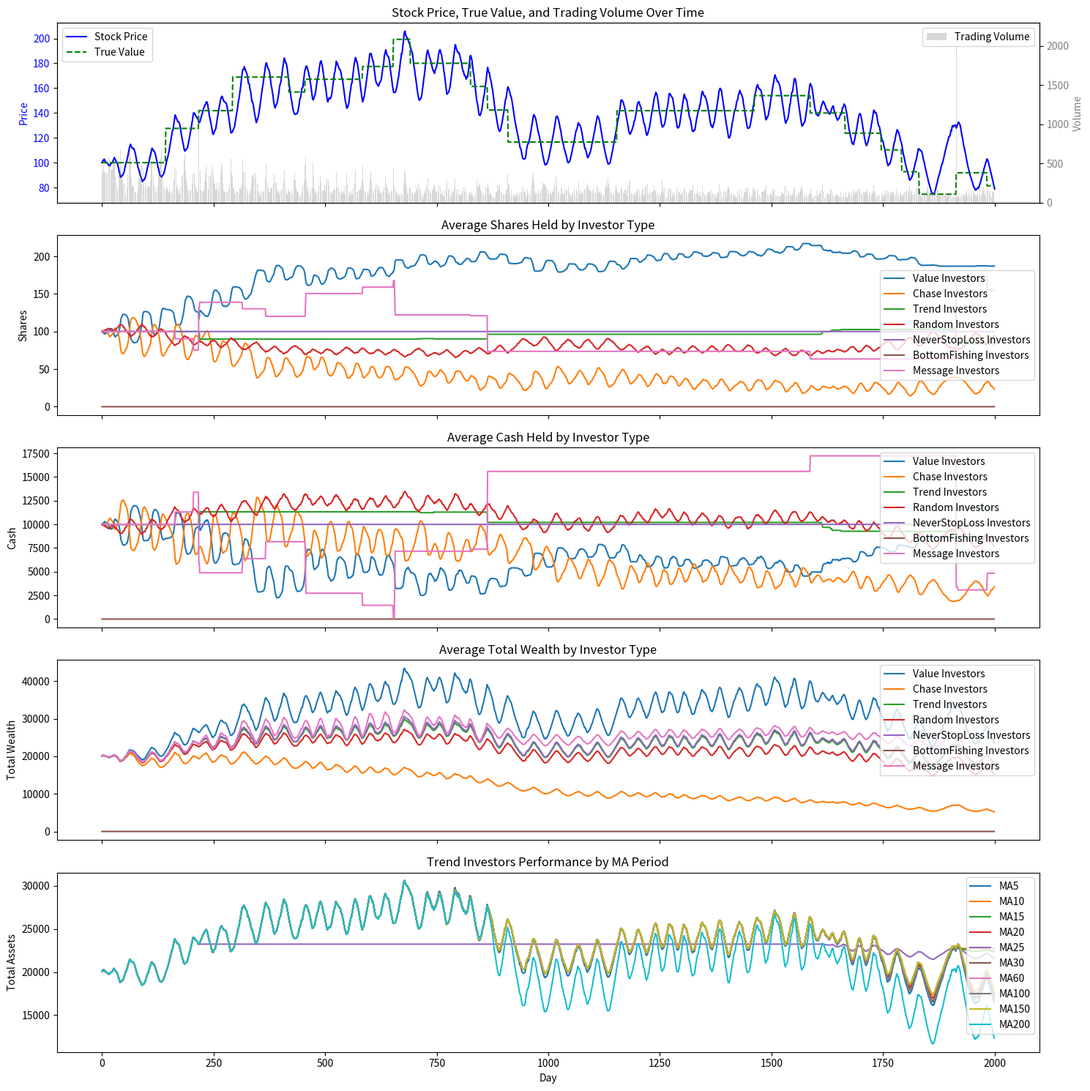

This figure's Python source:
# Version 3.2.1.1
# Upgrade notes from version 3.1.0:
# 1. Enhanced investor behavior modeling:
#    - Added Bottom Fishing Investor class for implementing batch buying strategy
#    - Added Message Investor class with delayed information processing
#    - Removed Insider Trader class to maintain market fairness
#
# 2. Improved market mechanism:
#    - Added transaction fee mechanism (buy_fee_rate and sell_fee_rate)
#    - Implemented capital injection and withdrawal functionality
#    - Added executed volume tracking and history
#
# 3. Enhanced visualization:
#    - Added trading volume display in the first subplot
#    - Added capital change event markers on price chart
#    - Improved trend investor performance analysis by MA periods
#
# 4. Code optimization:
#    - Improved error handling and parameter validation
#    - Enhanced documentation and code comments
#    - Better separation of concerns in market operations

import numpy as np
import matplotlib.pyplot as plt

class Investor:
    """
    Base Investor class - Defines basic properties and methods for all investors

    Properties:
        shares: Number of shares held
        cash: Cash held
    """
    def __init__(self, shares, cash):
        self.shares = shares  # shares held
        self.cash = cash      # cash held

    def trade(self, price, market):
        """Trading method to be implemented by subclasses"""
        pass

    def decide_price(self, current_price, market):
        """Method to decide trading price and quantity, implemented by subclasses
        Returns: (action, price, shares)
            action: 'buy', 'sell' or 'hold'
            price: trading price
            shares: number of shares
        """
        return ('hold', 0, 0)

class ValueInvestor(Investor):
    """
    Value Investor - Trades based on estimated intrinsic value of the stock

    Strategy:
    - Sell when market price is above estimated value
    - Buy when market price is below estimated value
    - Trading volume proportional to price deviation

    Properties:
        value_estimate: Estimated value of the stock
        k: Trading sensitivity coefficient
    """
    def __init__(self, shares, cash, value_estimate, k=1, estimation_error=0.1):
        super().__init__(shares, cash)
        self.value_estimate = value_estimate  # estimated stock value
        self.k = k  # trading sensitivity
        self.estimation_error = estimation_error  # standard deviation of estimation error

    def decide_price(self, current_price, market):
        """Decide trading action based on difference between current price and estimated value"""
        diff = (current_price - self.value_estimate) / self.value_estimate  # Calculate price deviation percentage
        if diff > 0:  # Current price above estimate, consider selling
            sell_amount = self.k * diff * self.value_estimate  # Selling amount proportional to price deviation
            sell_shares = min(sell_amount, self.shares)
            if sell_shares > 0:
                sell_price = max(current_price * 0.99, self.value_estimate)  # Selling price slightly below market
                return ('sell', sell_price, sell_shares)
        elif diff < 0:  # Current price below estimate, consider buying
            buy_amount = self.k * -diff * self.value_estimate  # Buying amount proportional to price deviation
            buy_shares = min(buy_amount, self.cash / current_price)
            if buy_shares > 0:
                buy_price = min(current_price * 1.01, self.value_estimate)  # Buying price slightly above market
                return ('buy', buy_price, buy_shares)
        return ('hold', 0, 0)  # No trading signal

    def trade(self, price, market):
        """Execute specific trading operation"""
        action, order_price, shares = self.decide_price(price, market)
        if action == 'buy':
            market.place_order('buy', order_price, shares, self)
        elif action == 'sell':
            market.place_order('sell', order_price, shares, self)

class ChaseInvestor(Investor):
    """
    Chase Investor - Trades based on price change velocity

    Strategy:
    - Buy more when price rises faster (proportional to remaining cash)
    - Sell more when price falls faster (proportional to remaining shares)
    - Trading volume proportional to price change velocity

    Properties:
        N: Observation period for calculating price change velocity
    """
    def __init__(self, shares, cash, N=None):
        super().__init__(shares, cash)
        self.N = N  # observation period
        self._n_initialized = False  # flag to track if N is initialized

    def calculate_velocity(self, prices):
        """Calculate price change velocity"""
        if len(prices) < 2:
            return 0.0
        # Calculate price change rate
        price_changes = []
        for i in range(1, len(prices)):
            if prices[i-1] > 0:  # ensure denominator is positive, avoid division by zero or negative
                change = (prices[i] - prices[i-1]) / prices[i-1]
                price_changes.append(change)
        # Check if there are valid price changes
        if not price_changes:
            return 0.0
        # Return average change rate
        return float(sum(price_changes)) / len(price_changes) if price_changes else 0.0  # ensure float return and check list is not empty

    def decide_price(self, current_price, market):
        """Decide trading action based on price change velocity"""
        # Ensure N is initialized
        if self.N is None and not self._n_initialized:
            self.N = market._rng.choice([3, 5, 10, 15, 20])
            self._n_initialized = True

        if len(market.price_history) >= self.N:
            recent_prices = market.price_history[-self.N:]  # get recent price history
            velocity = self.calculate_velocity(recent_prices)  # calculate price change velocity

            if velocity > 0:  # Price rising trend
                # Buy ratio proportional to velocity, max 80% of cash
                buy_ratio = min(abs(velocity) * 5, 1)  # Convert velocity to buy ratio
                buy_shares = int((self.cash * buy_ratio) / current_price)
                if buy_shares > 0:
                    buy_price = current_price * 1.02  # accept slightly higher buying price
                    return ('buy', buy_price, buy_shares)
            elif velocity < 0:  # Price falling trend
                # Sell ratio proportional to velocity, max 80% of shares
                sell_ratio = min(abs(velocity) * 5, 1)  # Convert velocity to sell ratio
                sell_shares = int(self.shares * sell_ratio)
                if sell_shares > 0:
                    sell_price = current_price * 0.98  # accept slightly lower selling price
                    return ('sell', sell_price, sell_shares)
        return ('hold', 0, 0)  # no trading signal

    def trade(self, price, market):
        """Execute specific trading operation"""
        action, order_price, shares = self.decide_price(price, market)
        if action == 'buy':
            market.place_order('buy', order_price, shares, self)
        elif action == 'sell':
            market.place_order('sell', order_price, shares, self)

class TrendInvestor(Investor):
    """
    Trend Investor - Trades based on moving average

    Strategy:
    - Buy all when price first crosses above moving average
    - Sell all when price first crosses below moving average

    Properties:
        M: Moving average period
        above_ma: Record if price is above MA
    """
    def __init__(self, shares, cash, M):
        super().__init__(shares, cash)
        self.M = M  # moving average period
        self.above_ma = None  # Record if price is above MA

    def decide_price(self, current_price, market):
        """Decide trading action based on price's relationship with moving average"""
        if len(market.price_history) >= self.M:
            # calculate simple moving average
            recent_prices = market.price_history[-self.M:]
            if not recent_prices or len(recent_prices) < self.M:  # check if enough price data
                return ('hold', 0, 0)
            sma = float(sum(recent_prices)) / len(recent_prices)  # already checked list is not empty, safe to use length
            current_above_ma = current_price > sma

            # detect price crossing MA
            if self.above_ma is None:
                self.above_ma = current_above_ma
            elif current_above_ma != self.above_ma:  # price crosses MA
                self.above_ma = current_above_ma
                if current_above_ma:  # crosses above MA, buy all
                    buy_shares = self.cash // current_price  # calculate maximum shares to buy
                    if buy_shares > 0:
                        buy_price = current_price * 1.01
                        return ('buy', buy_price, buy_shares)
                else:  # crosses below MA, sell all
                    if self.shares > 0:
                        sell_price = current_price * 0.99
                        return ('sell', sell_price, self.shares)
        return ('hold', 0, 0)  # no trading signal

    def trade(self, price, market):
        action, order_price, shares = self.decide_price(price, market)
        if action == 'buy':
            market.place_order('buy', order_price, shares, self)
        elif action == 'sell':
            market.place_order('sell', order_price, shares, self)

class RandomInvestor(Investor):
    """
    Random Investor - Simulates irrational trading behavior

    Strategy:
    - Randomly decides to buy or sell
    - Trades at randomly deviated prices
    - Uses fixed ratio for trading

    Properties:
        p: Probability of buying or selling
        ratio: Fixed ratio for each trade
    """
    def __init__(self, shares, cash, p=0.2, ratio=0.1, seed=None):
        super().__init__(shares, cash)
        self.p = p  # trading probability
        self.ratio = ratio  # fixed trading ratio
        self._rng_investor = np.random.RandomState(seed if seed is not None else np.random.randint(0, 1000000))

    def decide_price(self, current_price, market):
        """Randomly decide trading action and price"""
        # Randomly choose action: buy, sell or hold
        action = self._rng_investor.choice(['buy', 'sell', 'hold'], p=[self.p, self.p, 1 - 2 * self.p])
        if action == 'buy':
            buy_shares = int(self.cash * self.ratio / current_price)
            if buy_shares > 0 and self.cash >= buy_shares * current_price:
                # Random deviation ±5% from current price
                price_factor = market._rng.uniform(0.95, 1.05)
                buy_price = current_price * price_factor
                return ('buy', buy_price, buy_shares)
        elif action == 'sell':
            sell_shares = int(self.shares * self.ratio)
            if sell_shares > 0:
                # Random deviation ±5% from current price
                price_factor = market._rng.uniform(0.95, 1.05)
                sell_price = current_price * price_factor
                return ('sell', sell_price, sell_shares)
        return ('hold', 0, 0)  # No trading signal

    def trade(self, price, market):
        """Execute specific trading operation"""
        action, order_price, shares = self.decide_price(price, market)
        if action == 'buy':
            market.place_order('buy', order_price, shares, self)
        elif action == 'sell':
            market.place_order('sell', order_price, shares, self)

class NeverStopLossInvestor(Investor):
    """
    Never Stop Loss Investor - Holds positions until price recovers to entry point

    Strategy:
    - May buy all-in at random moments
    - If in loss after buying, continues to hold
    - Only considers selling when price rises above entry point

    Properties:
        buy_price: Entry price, None if not holding
        buy_probability: Probability of buying
        profit_target: Target profit percentage
    """
    def __init__(self, shares, cash, buy_probability=0.05, profit_target=0.1, seed=None):
        super().__init__(shares, cash)
        self.buy_price = None  # Entry price, initially None
        self.buy_probability = buy_probability  # Probability of buying
        self.profit_target = profit_target  # Target profit percentage
        self._rng_investor = np.random.RandomState(seed if seed is not None else np.random.randint(0, 1000000))

    def decide_price(self, current_price, market):
        """Decide trading action based on current position status and price"""
        # If no position, consider buying
        if self.shares == 0 and self.buy_price is None:
            # Randomly decide whether to buy
            if self._rng_investor.random() < self.buy_probability:
                # Buy all-in
                buy_shares = int(self.cash / current_price)
                if buy_shares > 0:
                    self.buy_price = current_price  # Record entry price
                    buy_price = current_price * 1.01  # Accept slightly higher buy price
                    return ('buy', buy_price, buy_shares)

        # If holding position and current price is above entry price, consider selling
        elif self.shares > 0 and self.buy_price is not None:
            # Calculate current profit ratio
            profit_ratio = (current_price - self.buy_price) / self.buy_price

            # If profit target reached, sell
            if profit_ratio >= self.profit_target:
                sell_price = current_price * 0.99  # Accept slightly lower sell price
                sell_shares = self.shares  # Sell all shares
                self.buy_price = None  # Reset entry price
                return ('sell', sell_price, sell_shares)

        return ('hold', 0, 0)  # No trading signal or holding waiting for recovery

    def trade(self, price, market):
        """Execute specific trading operation"""
        action, order_price, shares = self.decide_price(price, market)
        if action == 'buy':
            market.place_order('buy', order_price, shares, self)
        elif action == 'sell':
            market.place_order('sell', order_price, shares, self)

class BottomFishingInvestor(Investor):
    """
    Bottom Fishing Investor - Buys in batches after price drops x% from 100-day high

    Properties:
        profit_target: Target profit percentage (10%-50%)
        avg_cost: Weighted average cost of holding positions
        trigger_drop: Trigger drop percentage for buying (5%-15%)
        step_drop: Drop percentage for each batch buy (5%-15%)
    """
    def __init__(self, shares, cash, profit_target=None, seed=None):
        super().__init__(shares, cash)
        self.avg_cost = None  # Weighted average cost of positions
        self.profit_target = profit_target if profit_target is not None else np.random.uniform(0.1, 0.5)
        self._rng_investor = np.random.RandomState(seed if seed is not None else np.random.randint(0, 1000000))
        self.trigger_drop = self._rng_investor.uniform(0.05, 0.15)  # Trigger percentage for buying
        self.step_drop = self._rng_investor.uniform(0.05, 0.15)    # Percentage for each batch buy
        self.last_buy_price = None  # Record last buying price

    def decide_price(self, current_price, market):
        # Selling logic: sell all when profit target is reached
        if self.shares > 0 and self.avg_cost is not None:
            profit_ratio = (current_price - self.avg_cost) / self.avg_cost
            if profit_ratio >= self.profit_target:
                sell_price = current_price * 0.99
                return ('sell', sell_price, self.shares)

        # Buying logic: start buying when price drops trigger_drop% from 100-day high, buy more every step_drop%
        if len(market.price_history) >= 100:
            peak_price = max(market.price_history[-100:])
            drop_from_peak = (peak_price - current_price) / peak_price

            # Check if drop percentage reaches trigger point
            if drop_from_peak >= self.trigger_drop:
                # Calculate how many steps price has dropped
                drop_steps = int((drop_from_peak - self.trigger_drop) / self.step_drop)
                if drop_steps > 0:
                    # Buy more as price drops more (max 80% of cash)
                    buy_ratio = min(0.8, 0.1 + drop_steps * 0.1)
                    buy_shares = int((self.cash * buy_ratio) / current_price)
                    if buy_shares > 0:
                        buy_price = current_price * 1.01
                        return ('buy', buy_price, buy_shares)

        return ('hold', 0, 0)

    def trade(self, price, market):
        action, order_price, shares = self.decide_price(price, market)
        if action == 'buy':
            # Update weighted average cost
            total_cost = (self.avg_cost * self.shares if self.avg_cost is not None else 0) + order_price * shares
            total_shares = self.shares + shares
            self.avg_cost = total_cost / total_shares if total_shares > 0 else None
            market.place_order('buy', order_price, shares, self)
        elif action == 'sell':
            market.place_order('sell', order_price, shares, self)
            self.avg_cost = None  # Reset cost after selling all positions

# 内幕交易者类已移除

class MessageInvestor(Investor):
    """
    Message Investor - Receives information about stock value changes with 1-5 days delay

    Properties:
        delay_days: Days of delay before receiving value change information (1-5 days)
        profit_target: Target profit percentage (default 15%)
        stop_loss: Stop loss percentage (default 20%)
        max_hold_days: Maximum holding period (default 30 days)
        holding_days: Current holding period
        entry_price: Entry price
    """
    def __init__(self, shares, cash, delay_days=None, profit_target=0.39, stop_loss=0.20, max_hold_days=200, seed=None):
        super().__init__(shares, cash)
        self._rng = np.random.RandomState(seed if seed is not None else np.random.randint(0, 1000000))
        self.delay_days = delay_days if delay_days is not None else self._rng.randint(1, 6)
        self.profit_target = profit_target
        self.stop_loss = stop_loss
        self.max_hold_days = max_hold_days
        self.holding_days = 0
        self.entry_price = None

    def decide_price(self, current_price, market):
        # Update holding period
        if self.shares > 0 and self.entry_price is not None:
            self.holding_days += 1
            profit_ratio = (current_price - self.entry_price) / self.entry_price
            if (profit_ratio >= self.profit_target or
                profit_ratio <= -self.stop_loss or
                self.holding_days >= self.max_hold_days):
                sell_price = current_price * 0.99
                sell_shares = self.shares
                self.entry_price = None
                self.holding_days = 0
                return ('sell', sell_price, sell_shares)

        # Get delayed value change information
        current_day = len(market.price_history) - 1
        if current_day >= self.delay_days:  # Ensure enough historical data
            past_value = market.value_history[current_day - self.delay_days]
            current_value = market.value_history[current_day]
            value_change = current_value - past_value

            if abs(value_change) > 0:  # If value change detected
                if value_change > 0:  # Value increases and no position, buy
                    buy_shares = int(self.cash * 0.99 / current_price)
                    if buy_shares > 0:
                        buy_price = current_price * 1.01
                        self.entry_price = current_price
                        self.holding_days = 0
                        return ('buy', buy_price, buy_shares)
                elif value_change < 0 and self.shares > 0:  # Value decreases and holding position, sell
                    sell_price = current_price * 0.99
                    sell_shares = self.shares
                    self.entry_price = None
                    self.holding_days = 0
                    return ('sell', sell_price, sell_shares)

        return ('hold', 0, 0)

    def trade(self, price, market):
        action, order_price, shares = self.decide_price(price, market)
        if action in ['buy', 'sell']:
            market.place_order(action, order_price, shares, self)

class Market:
    """
    Stock Market - Market simulator implementing call auction mechanism

    Strategy:
    - Collect buy and sell orders
    - Determine clearing price through call auction
    - Execute trades based on price priority
    - Stock value changes as a random square wave
    - Support capital injection and withdrawal on specified dates
    - Implement transaction fee mechanism

    Properties:
        price: Current market price
        price_tick: Minimum price movement unit
        price_history: Price history
        buy_orders: Buy order queue
        sell_orders: Sell order queue
        executed_volume: Executed trading volume
        true_value: True stock value
        value_history: Value history
        seed: Random seed
        capital_change_history: Capital change history
        buy_fee_rate: Buy transaction fee rate
        sell_fee_rate: Sell transaction fee rate
        fee_income: Accumulated fee income
    """
    def __init__(self, initial_price, price_tick=0.01, seed=None, buy_fee_rate=0.001, sell_fee_rate=0.002):
        self.price = initial_price  # Initial price
        self.price_tick = price_tick  # Minimum price tick
        self.price_history = [initial_price]  # Price history
        self.buy_orders = []  # Buy orders queue
        self.sell_orders = []  # Sell orders queue
        self.executed_volume = 0  # Executed volume
        self.true_value = initial_price  # Initial true value
        self.value_history = [initial_price]  # Value history
        self._last_jump_day = 0  # Last day when value jumped
        self._next_jump_interval = None  # Interval to next jump
        self.seed = seed if seed is not None else np.random.randint(0, 1000000)
        self._rng_value = np.random.RandomState(self.seed)
        self._rng = np.random.RandomState(self.seed + 9999)
        self.executed_volume_history = []  # Daily executed volume history
        self.capital_change_history = []  # Capital injection/withdrawal history [(day, type, amount, percentage)]
        self.buy_fee_rate = buy_fee_rate  # Buy transaction fee rate, default 0.1%
        self.sell_fee_rate = sell_fee_rate  # Sell transaction fee rate, default 0.2%
        self.fee_income = 0  # Accumulated fee income

    def place_order(self, order_type, price, shares, investor):
        if order_type == 'buy':
            self.buy_orders.append((price, shares, investor))
        elif order_type == 'sell':
            self.sell_orders.append((price, shares, investor))

    def call_auction(self, buy_orders, sell_orders, last_price):
        # 检查订单列表是否为空
        if not buy_orders or not sell_orders:
            return last_price, 0, set(), set()
        buy_orders_sorted = sorted(enumerate(buy_orders), key=lambda x: x[1][0], reverse=True)
        sell_orders_sorted = sorted(enumerate(sell_orders), key=lambda x: x[1][0])
        possible_prices = sorted(set([order[0] for order in buy_orders + sell_orders]))
        if not possible_prices:
            return last_price, 0, set(), set()
        max_volume = 0
        clearing_price = last_price
        for test_price in possible_prices:
            buy_volume = sum(shares for price, shares, _ in buy_orders if price >= test_price)
            sell_volume = sum(shares for price, shares, _ in sell_orders if price <= test_price)
            executed = min(buy_volume, sell_volume)
            if executed > max_volume:
                max_volume = executed
                clearing_price = test_price
            elif executed == max_volume and abs(test_price - last_price) < abs(clearing_price - last_price):
                clearing_price = test_price
        executed_buy_idx = set()
        executed_sell_idx = set()
        remain_buy = max_volume
        for idx, (price, shares, investor) in buy_orders_sorted:
            if price >= clearing_price and remain_buy > 0:
                exec_shares = min(shares, remain_buy)
                remain_buy -= exec_shares
                executed_buy_idx.add(idx)
        remain_sell = max_volume
        for idx, (price, shares, investor) in sell_orders_sorted:
            if price <= clearing_price and remain_sell > 0:
                exec_shares = min(shares, remain_sell)
                remain_sell -= exec_shares
                executed_sell_idx.add(idx)
        return clearing_price, max_volume, executed_buy_idx, executed_sell_idx

    def execute_trades(self, clearing_price, max_volume, buy_orders, sell_orders, executed_buy_idx, executed_sell_idx):
        # Ensure all parameters are valid
        if max_volume <= 0 or not buy_orders or not sell_orders or not executed_buy_idx or not executed_sell_idx:
            return

        # Execute buy orders
        remain = max_volume
        buy_orders_sorted = sorted(enumerate(buy_orders), key=lambda x: x[1][0], reverse=True)
        if buy_orders_sorted:  # Ensure there are buy orders
            for idx, (price, shares, investor) in buy_orders_sorted:
                if idx in executed_buy_idx and remain > 0:
                    exec_shares = min(shares, remain)
                    remain -= exec_shares

                    # Calculate transaction amount and buy fee
                    trade_amount = exec_shares * clearing_price
                    buy_fee = trade_amount * self.buy_fee_rate

                    # Update investor's position and cash (deduct fee)
                    investor.shares += exec_shares
                    investor.cash -= (trade_amount + buy_fee)

                    # Accumulate fee income
                    self.fee_income += buy_fee

                    if hasattr(investor, 'value_estimate'):
                        # Update valuation safely
                        error_factor = getattr(investor, 'estimation_error', 0.1)
                        investor.value_estimate = self.true_value + self._rng.normal(0, error_factor * max(self.true_value, 0.01))

        # Execute sell orders
        remain = max_volume
        sell_orders_sorted = sorted(enumerate(sell_orders), key=lambda x: x[1][0])
        if sell_orders_sorted:  # Ensure there are sell orders
            for idx, (price, shares, investor) in sell_orders_sorted:
                if idx in executed_sell_idx and remain > 0:
                    exec_shares = min(shares, remain)
                    remain -= exec_shares

                    # Calculate transaction amount and sell fee
                    trade_amount = exec_shares * clearing_price
                    sell_fee = trade_amount * self.sell_fee_rate

                    # Update investor's position and cash (deduct fee)
                    investor.shares -= exec_shares
                    investor.cash += (trade_amount - sell_fee)

                    # Accumulate fee income
                    self.fee_income += sell_fee

                    if hasattr(investor, 'value_estimate'):
                        # Update valuation safely
                        error_factor = getattr(investor, 'estimation_error', 0.1)
                        investor.value_estimate = self.true_value + self._rng.normal(0, error_factor * max(self.true_value, 0.01))

    def inject_capital(self, investors, amount=None, percentage=None, day=None):
        """
        Inject capital to investors

        Args:
            investors (list): List of investors
            amount (float, optional): Fixed amount to inject
            percentage (float, optional): Percentage of current cash to inject
            day (int, optional): Day of injection, default is current day

        Note: Either amount or percentage must be provided, but not both
        """
        if amount is None and percentage is None:
            raise ValueError("Must provide either amount or percentage parameter")
        if amount is not None and percentage is not None:
            raise ValueError("Cannot provide both amount and percentage parameters")

        # Determine current day
        current_day = day if day is not None else len(self.price_history) - 1

        # Inject capital for each investor
        for investor in investors:
            if amount is not None:
                # Inject fixed amount
                investor.cash += amount
                injection_amount = amount
            else:
                # Inject by percentage
                injection_amount = investor.cash * percentage
                investor.cash += injection_amount

        # Record capital injection history
        if amount is not None:
            self.capital_change_history.append((current_day, "inject", amount, None))
        else:
            self.capital_change_history.append((current_day, "inject", None, percentage))

    def withdraw_capital(self, investors, amount=None, percentage=None, day=None):
        """
        Withdraw capital from investors

        Args:
            investors (list): List of investors
            amount (float, optional): Fixed amount to withdraw
            percentage (float, optional): Percentage of current cash to withdraw
            day (int, optional): Day of withdrawal, default is current day

        Note: Either amount or percentage must be provided, but not both
        """
        if amount is None and percentage is None:
            raise ValueError("Must provide either amount or percentage parameter")
        if amount is not None and percentage is not None:
            raise ValueError("Cannot provide both amount and percentage parameters")

        # Determine current day
        current_day = day if day is not None else len(self.price_history) - 1

        # Withdraw capital from each investor
        for investor in investors:
            if amount is not None:
                # Withdraw fixed amount, but not more than available cash
                withdrawal_amount = min(amount, investor.cash)
                investor.cash -= withdrawal_amount
            else:
                # Withdraw by percentage
                withdrawal_amount = investor.cash * percentage
                investor.cash -= withdrawal_amount

        # Record capital withdrawal history
        if amount is not None:
            self.capital_change_history.append((current_day, "withdraw", amount, None))
        else:
            self.capital_change_history.append((current_day, "withdraw", None, percentage))

    def daily_auction(self):
        # One auction per day
        if not self.buy_orders or not self.sell_orders:
            # If no orders, still need to update price history and executed volume history
            self.price_history.append(self.price)
            self.executed_volume = 0
            self.executed_volume_history.append(0)
            # Update true value history
            self.value_history.append(self.true_value)
            return
        last_price = self.price_history[-1]
        clearing_price, max_volume, executed_buy_idx, executed_sell_idx = self.call_auction(self.buy_orders, self.sell_orders, last_price)
        self.price = clearing_price
        self.price_history.append(self.price)
        self.executed_volume = max_volume
        self.executed_volume_history.append(self.executed_volume) # Record executed volume history
        self.execute_trades(clearing_price, max_volume, self.buy_orders, self.sell_orders, executed_buy_idx, executed_sell_idx)
        self.buy_orders = []
        self.sell_orders = []
        # Random square wave changes in true value
        current_day = len(self.price_history) - 1  # Fix current day calculation
        if self._next_jump_interval is None:
            self._next_jump_interval = self._rng_value.randint(30, 50)
        if current_day - self._last_jump_day >= self._next_jump_interval:
            if self._rng_value.rand() < 0.33:
                change = self._rng_value.uniform(10, 30) * (1 if self._rng_value.rand() < 0.5 else -1)
                self.true_value += change

            self._last_jump_day = current_day
            self._next_jump_interval = self._rng_value.randint(30, 50)
        self.value_history.append(self.true_value)

    def get_future_value_change(self, prediction_days):
        current_day = len(self.price_history) - 1
        days_since_last_jump = current_day - self._last_jump_day
        if self._next_jump_interval is not None and days_since_last_jump + prediction_days >= self._next_jump_interval:
            if self._rng_value.rand() < 0.33:
                change = self._rng_value.uniform(10, 30) * (1 if self._rng_value.rand() < 0.5 else -1)
                return change
        return None

def simulate_stock_market():
    # Basic market parameter settings
    initial_price = 100
    price_tick = 0.01
    days = 2000
    value_line_seed = 2107
    buy_fee_rate = 0.01
    sell_fee_rate = 0.01

    # Parameters for different types of investors
    value_investors_params = {
        'num': 100,  # Large number of value investors
        'initial_shares': 100,
        'initial_cash': 10000
    }

    chase_investors_params = {
        'num': 100,  # Moderate number of momentum investors
        'initial_shares': 100,
        'initial_cash': 10000
    }

    trend_investors_params = {
        'num': 100,  # Relatively fewer trend investors
        'initial_shares': 100,
        'initial_cash': 10000
    }

    random_investors_params = {
        'num': 100,  # Large number of random investors
        'initial_shares': 100,
        'initial_cash': 10000
    }

    never_stop_loss_investors_params = {
        'num': 100,  # Moderate number of never-stop-loss investors
        'initial_shares': 100,
        'initial_cash': 10000
    }

    bottom_fishing_investors_params = {
        'num': 0,  # Few bottom fishing investors
        'initial_shares': 100,
        'initial_cash': 10000
    }

    insider_investors_params = {
        'num': 0,  # Remove insider traders
        'initial_shares': 100,
        'initial_cash': 10000
    }

    message_investors_params = {
        'num': 20,  # Few message investors but more than insiders
        'initial_shares': 100,
        'initial_cash': 10000
    }

    market = Market(initial_price, price_tick, value_line_seed, buy_fee_rate, sell_fee_rate)

    investors = []
    trend_periods = [5, 10, 15, 20, 25, 30, 60, 100, 150, 200]
    trend_investors_by_period = {}

    # Create value investors
    for _ in range(value_investors_params['num']):
        value_estimate = market._rng.normal(market.true_value, 10)
        investors.append(ValueInvestor(
            value_investors_params['initial_shares'],
            value_investors_params['initial_cash'],
            value_estimate
        ))

    # Create chase (momentum) investors
    for _ in range(chase_investors_params['num']):
        investors.append(ChaseInvestor(
            chase_investors_params['initial_shares'],
            chase_investors_params['initial_cash']
        ))

    # Create trend investors
    trend_investors_num_per_period = trend_investors_params['num'] // len(trend_periods)
    for period in trend_periods:
        trend_investors_by_period[period] = []
        for _ in range(trend_investors_num_per_period):
            investor = TrendInvestor(
                trend_investors_params['initial_shares'],
                trend_investors_params['initial_cash'],
                period
            )
            investors.append(investor)
            trend_investors_by_period[period].append(investor)

    # Create random investors
    for _ in range(random_investors_params['num']):
        investors.append(RandomInvestor(
            random_investors_params['initial_shares'],
            random_investors_params['initial_cash']
        ))

    # Create never-stop-loss investors
    for _ in range(never_stop_loss_investors_params['num']):
        investor = NeverStopLossInvestor(
            never_stop_loss_investors_params['initial_shares'],
            never_stop_loss_investors_params['initial_cash'],
            buy_probability=0.2,  # 20% probability to buy all-in
            profit_target=0.1  # 10% target profit ratio
        )
        investors.append(investor)

    # Create bottom fishing investors
    for _ in range(bottom_fishing_investors_params['num']):
        profit_target = np.random.uniform(0.1, 0.5)
        investors.append(BottomFishingInvestor(
            bottom_fishing_investors_params['initial_shares'],
            bottom_fishing_investors_params['initial_cash'],
            profit_target=profit_target
        ))

    # Create message investors
    for _ in range(message_investors_params['num']):
        investors.append(MessageInvestor(
            message_investors_params['initial_shares'],
            message_investors_params['initial_cash']
        ))

    # Calculate start and end indices for each type of investor
    value_end = value_investors_params['num']
    chase_end = value_end + chase_investors_params['num']
    trend_end = chase_end + trend_investors_params['num']
    random_end = trend_end + random_investors_params['num']
    never_stop_loss_end = random_end + never_stop_loss_investors_params['num']
    bottom_fishing_end = never_stop_loss_end + bottom_fishing_investors_params['num']
    insider_end = bottom_fishing_end + insider_investors_params['num']  # Insider traders count is 0, but keep index calculation
    message_end = insider_end + message_investors_params['num']

    shares_by_type = {'Value': [], 'Chase': [], 'Trend': [], 'Random': [], 'NeverStopLoss': [], 'BottomFishing': [], 'Message': []}
    cash_by_type = {'Value': [], 'Chase': [], 'Trend': [], 'Random': [], 'NeverStopLoss': [], 'BottomFishing': [], 'Message': []}
    wealth_by_type = {'Value': [], 'Chase': [], 'Trend': [], 'Random': [], 'NeverStopLoss': [], 'BottomFishing': [], 'Message': []}
    trend_assets_by_period = {period: [] for period in trend_periods}

    # Define dates and parameters for capital injection and withdrawal
    # capital_events = [
    #     {'day': 500, 'type': 'inject', 'amount': 10000, 'investors_range': (0, len(investors))},  # Day 1000: Inject 5000 to all investors
    #     {'day': 1000, 'type': 'inject', 'percentage': 0.8, 'investors_range': (0, value_end)},  # Day 2000: Inject 20% to value investors
    #     {'day': 2000, 'type': 'withdraw', 'percentage': 0.5, 'investors_range': (0, len(investors))},  # Day 3000: Withdraw 10% from all investors
    #     {'day': 2500, 'type': 'withdraw', 'amount': 2000, 'investors_range': (random_end, never_stop_loss_end)}  # Day 4000: Withdraw 2000 from never-stop-loss investors
    # ]

    # capital_events = [
    #     {'day': 400, 'type': 'withdraw', 'percentage': 0.7, 'investors_range': (0, len(investors))},  # Day 2000: Inject 20% to value investors
    # ]

    capital_events = []

    for day in range(days):
        # Check for capital injection or withdrawal events
        for event in capital_events:
            if day == event['day']:
                start, end = event['investors_range']
                affected_investors = investors[start:end]
                if event['type'] == 'inject':
                    if 'amount' in event:
                        market.inject_capital(affected_investors, amount=event['amount'], day=day)
                    else:
                        market.inject_capital(affected_investors, percentage=event['percentage'], day=day)
                else:  # withdraw
                    if 'amount' in event:
                        market.withdraw_capital(affected_investors, amount=event['amount'], day=day)
                    else:
                        market.withdraw_capital(affected_investors, percentage=event['percentage'], day=day)

        for investor in investors:
            investor.trade(market.price, market)
        # Execute daily call auction
        market.daily_auction()
        # No need to append price again as daily_auction has already done it

        # Record average holdings, cash and total wealth for each type of investor
        type_ranges = [
            ('Value', 0, value_end),
            ('Chase', value_end, chase_end),
            ('Trend', chase_end, trend_end),
            ('Random', trend_end, random_end),
            ('NeverStopLoss', random_end, never_stop_loss_end),
            ('BottomFishing', never_stop_loss_end, bottom_fishing_end),
            # Insider traders removed but keep index calculation
            ('Message', insider_end, message_end)
        ]

        for type_name, start, end in type_ranges:
            # Only calculate averages if there are investors
            if start < end:
                shares_list = [inv.shares for inv in investors[start:end]]
                cash_list = [inv.cash for inv in investors[start:end]]
                if shares_list and cash_list:  # Ensure lists are not empty
                    avg_shares = np.mean(shares_list)  # Calculate average shares held
                    avg_cash = np.mean(cash_list)      # Calculate average cash
                    avg_wealth = avg_cash + avg_shares * market.price  # Calculate average total wealth
                else:
                    avg_shares = avg_cash = avg_wealth = 0.0
            else:
                avg_shares = avg_cash = avg_wealth = 0.0
            shares_by_type[type_name].append(avg_shares)
            cash_by_type[type_name].append(avg_cash)
            wealth_by_type[type_name].append(avg_wealth)

        # Record total assets for trend investors with different periods
        for period in trend_periods:
            investors_list = trend_investors_by_period[period]
            if investors_list:  # Ensure there are investors
                assets_list = [inv.cash + inv.shares * market.price for inv in investors_list]
                if assets_list:  # Ensure list is not empty
                    avg_assets = np.mean(assets_list)
                else:
                    avg_assets = 0.0
            else:
                avg_assets = 0.0
            trend_assets_by_period[period].append(avg_assets)

    # Create plots to display simulation results
    # Create visualization - 5 subplots
    fig, axs = plt.subplots(5, 1, figsize=(15, 15), sharex=True)  # Share x-axis

    # Plot stock price and true value (first subplot)
    axs[0].plot(market.price_history, label='Stock Price', color='blue')  # Stock price
    axs[0].plot(market.value_history, label='True Value', linestyle='--', color='green')  # True value
    axs[0].set_ylabel('Price', color='blue')  # Set y-axis label
    axs[0].tick_params(axis='y', labelcolor='blue')  # Set tick color
    axs[0].legend(loc='upper left')  # Add legend

    # Add trading volume (second y-axis) to first subplot
    ax2 = axs[0].twinx()  # Create twin y-axis sharing x-axis
    # Ensure trading volume history matches price history length
    # Ensure plotted volume data matches days length
    daily_volumes = market.executed_volume_history
    ax2.bar(range(len(daily_volumes)), daily_volumes, alpha=0.3, color='gray', label='Trading Volume')  # Volume bar chart
    ax2.set_ylabel('Volume', color='gray')  # Set y-axis label
    ax2.tick_params(axis='y', labelcolor='gray')  # Set tick color
    ax2.legend(loc='upper right')  # Add legend
    axs[0].set_title('Stock Price, True Value, and Trading Volume Over Time')  # Set title

    # Add capital injection and withdrawal event markers to first subplot
    if market.capital_change_history:
        for day, event_type, amount, percentage in market.capital_change_history:
            if event_type == 'inject':
                color = 'green'  # Green for capital injection
                marker = '^'     # Up triangle for injection
                label = f'Inject: {amount if amount else percentage*100:.1f}%'
            else:  # withdraw
                color = 'red'    # Red for capital withdrawal
                marker = 'v'     # Down triangle for withdrawal
                label = f'Withdraw: {amount if amount else percentage*100:.1f}%'

            # Mark the event on the plot
            axs[0].axvline(x=day, color=color, alpha=0.3, linestyle='--')
            axs[0].plot(day, market.price_history[day], marker=marker, markersize=10, color=color, label=label)

    # Plot average shares by investor type (second subplot)
    for type_name in shares_by_type:
        axs[1].plot(shares_by_type[type_name], label=f'{type_name} Investors')  # Plot shares curve
    axs[1].set_ylabel('Shares')  # Set y-axis label
    axs[1].set_title('Average Shares Held by Investor Type')  # Set title
    axs[1].legend()  # Add legend

    # Plot average cash by investor type (third subplot)
    for type_name in cash_by_type:
        axs[2].plot(cash_by_type[type_name], label=f'{type_name} Investors')  # Plot cash curve
    axs[2].set_ylabel('Cash')  # Set y-axis label
    axs[2].set_title('Average Cash Held by Investor Type')  # Set title
    axs[2].legend()  # Add legend

    # Plot average total wealth by investor type (fourth subplot)
    for type_name in wealth_by_type:
        axs[3].plot(wealth_by_type[type_name], label=f'{type_name} Investors')  # Plot wealth curve
    axs[3].set_ylabel('Total Wealth')  # Set y-axis label
    axs[3].set_title('Average Total Wealth by Investor Type')  # Set title
    axs[3].legend()  # Add legend

    # Plot trend investors' performance by period (fifth subplot)
    for period in trend_periods:
        axs[4].plot(trend_assets_by_period[period], label=f'MA{period}')  # Plot assets curve
    axs[4].set_ylabel('Total Assets')  # Set y-axis label
    axs[4].set_title('Trend Investors Performance by MA Period')  # Set title
    axs[4].legend()  # Add legend

    # Set common x-label for the fifth subplot
    axs[4].set_xlabel('Day')

    # Add legend for capital change events in the first subplot
    if market.capital_change_history:
        handles, labels = axs[0].get_legend_handles_labels()
        by_label = dict(zip(labels, handles))
        axs[0].legend(by_label.values(), by_label.keys(), loc='upper left')

    # Adjust layout and display
    plt.tight_layout()
    plt.show()

# Run simulation
if __name__ == "__main__":
    simulate_stock_market()
